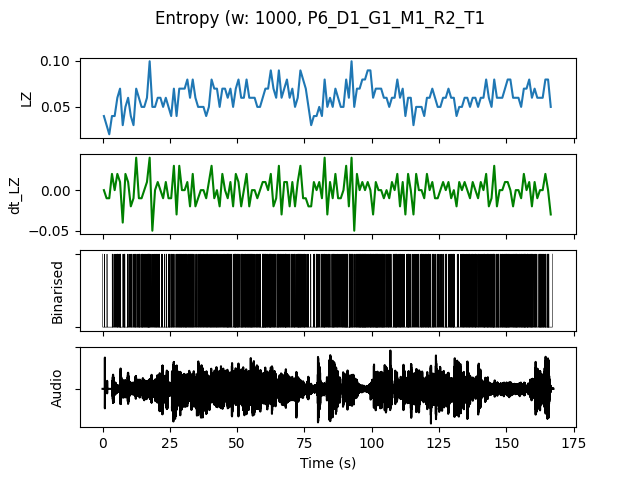

Data behind this chart, as committed beside it:
, t0, LZ, dt_LZ, IOI, nCounts
0.0, 0.0, 0.03986, 0.0, 500.0, 2
1.0, 1.0, 0.0299, -0.009966, 1000, 1
2.0, 2.0, 0.01993, -0.009966, 0.0, 0
3.0, 3.0, 0.03986, 0.01993, 333.3, 3
4.0, 4.0, 0.03986, 0.0, 500.0, 2
5.0, 5.0, 0.05979, 0.01993, 250.0, 4
6.0, 6.0, 0.06976, 0.009966, 166.7, 6
7.0, 7.0, 0.0299, -0.03986, 500.0, 2
8.0, 8.0, 0.04983, 0.01993, 333.3, 3
9.0, 9.0, 0.05979, 0.009966, 250.0, 4
10.0, 10.0, 0.03986, -0.01993, 333.3, 3
11.0, 11.0, 0.0299, -0.009966, 500.0, 2
12.0, 12.0, 0.06976, 0.03986, 200.0, 5
13.0, 13.0, 0.05979, -0.009966, 200.0, 5
14.0, 14.0, 0.04983, -0.009966, 200.0, 5
15.0, 15.0, 0.04983, 0.0, 250.0, 4
16.0, 16.0, 0.05979, 0.009966, 200.0, 5
17.0, 17.0, 0.09966, 0.03986, 142.9, 7
18.0, 18.0, 0.04983, -0.04983, 333.3, 3
19.0, 19.0, 0.04983, 0.0, 250.0, 4
20.0, 20.0, 0.05979, 0.009966, 250.0, 4
21.0, 21.0, 0.05979, 0.0, 333.3, 3
22.0, 22.0, 0.04983, -0.009966, 333.3, 3
23.0, 23.0, 0.05979, 0.009966, 250.0, 4
24.0, 24.0, 0.04983, -0.009966, 250.0, 4
25.0, 25.0, 0.03986, -0.009966, 333.3, 3
26.0, 26.0, 0.06976, 0.0299, 250.0, 4
27.0, 27.0, 0.03986, -0.0299, 333.3, 3
28.0, 28.0, 0.06976, 0.0299, 200.0, 5
29.0, 29.0, 0.06976, 0.0, 250.0, 4
30.0, 30.0, 0.06976, 0.0, 200.0, 5
31.0, 31.0, 0.07973, 0.009966, 200.0, 5
32.0, 32.0, 0.05979, -0.01993, 250.0, 4
33.0, 33.0, 0.07973, 0.01993, 200.0, 5
34.0, 34.0, 0.05979, -0.01993, 333.3, 3
35.0, 35.0, 0.04983, -0.009966, 333.3, 3
36.0, 36.0, 0.04983, 0.0, 250.0, 4
37.0, 37.0, 0.04983, 0.0, 250.0, 4
38.0, 38.0, 0.03986, -0.009966, 250.0, 4
39.0, 39.0, 0.04983, 0.009966, 333.3, 3
40.0, 40.0, 0.07973, 0.0299, 200.0, 5
41.0, 41.0, 0.06976, -0.009966, 250.0, 4
42.0, 42.0, 0.06976, 0.0, 166.7, 6
43.0, 43.0, 0.04983, -0.01993, 333.3, 3
44.0, 44.0, 0.06976, 0.01993, 250.0, 4
45.0, 45.0, 0.06976, 0.0, 200.0, 5
46.0, 46.0, 0.05979, -0.009966, 166.7, 6
47.0, 47.0, 0.06976, 0.009966, 200.0, 5
48.0, 48.0, 0.04983, -0.01993, 500.0, 2
49.0, 49.0, 0.06976, 0.01993, 142.9, 7
50.0, 50.0, 0.07973, 0.009966, 200.0, 5
51.0, 51.0, 0.05979, -0.01993, 200.0, 5
52.0, 52.0, 0.05979, 0.0, 250.0, 4
53.0, 53.0, 0.07973, 0.01993, 166.7, 6
54.0, 54.0, 0.05979, -0.01993, 200.0, 5
55.0, 55.0, 0.05979, 0.0, 200.0, 5
56.0, 56.0, 0.05979, 0.0, 250.0, 4
57.0, 57.0, 0.04983, -0.009966, 250.0, 4
58.0, 58.0, 0.04983, 0.0, 200.0, 5
59.0, 59.0, 0.05979, 0.009966, 166.7, 6
... 107 more rows
